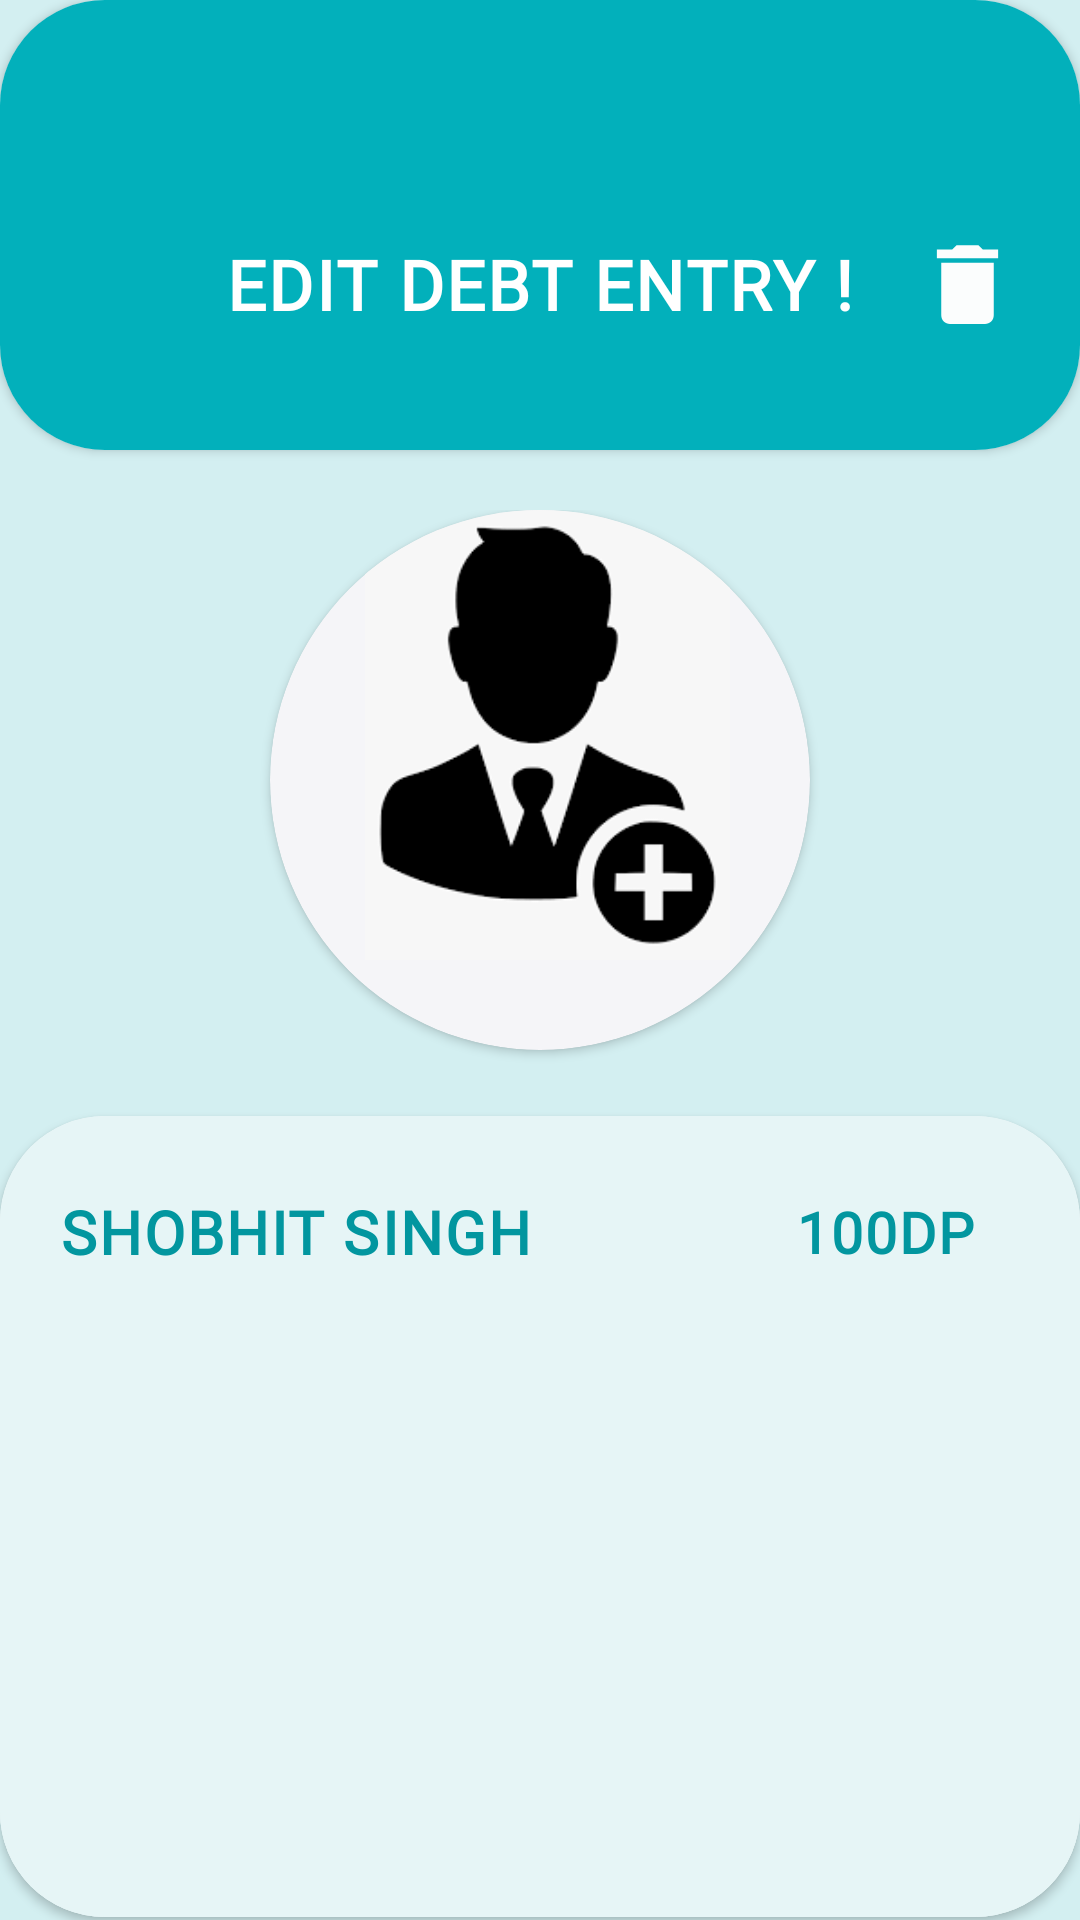

Here is an Android app screen rendered from its layout file. Give the layout XML and the strings, colors and styles it references.
<!-- AndroidManifest.xml: application theme Theme.Udhari_kotlin -->
<!-- res/layout/fragment_edit_fragment.xml -->
<?xml version="1.0" encoding="utf-8"?>
<androidx.constraintlayout.widget.ConstraintLayout xmlns:android="http://schemas.android.com/apk/res/android"
    xmlns:tools="http://schemas.android.com/tools"
    android:layout_width="match_parent"
    android:layout_height="match_parent"
    android:background="#80A8E0E4"
    android:layout_marginTop="-60dp"
    xmlns:app="http://schemas.android.com/apk/res-auto"
    tools:context=".edit_fragment">


    <androidx.cardview.widget.CardView
        android:id="@+id/cardView3"
        android:layout_width="match_parent"
        android:layout_height="150dp"
        app:cardCornerRadius="35dp"
        app:layout_constraintEnd_toEndOf="parent"
        app:layout_constraintStart_toStartOf="parent"
        app:layout_constraintTop_toTopOf="parent" >

        <androidx.constraintlayout.widget.ConstraintLayout

            android:layout_width="match_parent"
            android:background="#02B0BB"
            android:paddingBottom="20dp"

            android:layout_height="match_parent">

            <TextView
                android:id="@+id/textView"
                android:layout_width="wrap_content"
                android:layout_height="wrap_content"
                android:layout_marginBottom="20dp"
                android:fontFamily="@font/montserrat"
                android:letterSpacing="0.033"
                android:text="Edit Debt Entry !"
                android:textAllCaps="true"
                android:textColor="@color/white"
                android:textSize="23dp"
                android:textStyle="bold"
                app:layout_constraintBottom_toBottomOf="parent"
                app:layout_constraintEnd_toEndOf="parent"
                app:layout_constraintStart_toStartOf="parent" />

            <ImageView
                android:id="@+id/DataDelete"
                android:layout_width="35dp"
                android:layout_marginRight="20dp"
                android:layout_height="35dp"
                android:src="@drawable/ic_baseline_delete_24"
                app:layout_constraintBottom_toBottomOf="@+id/textView"
                app:layout_constraintEnd_toEndOf="parent"
                app:layout_constraintTop_toTopOf="@+id/textView"
                app:tint="#FBFDFD" />



        </androidx.constraintlayout.widget.ConstraintLayout>
    </androidx.cardview.widget.CardView>


    <androidx.constraintlayout.widget.ConstraintLayout
        android:layout_width="0dp"
        android:paddingTop="20dp"
        android:layout_height="624dp"
        app:layout_constraintEnd_toEndOf="parent"
        app:layout_constraintStart_toStartOf="parent"
        app:layout_constraintTop_toBottomOf="@+id/cardView3">

        <androidx.cardview.widget.CardView
            android:id="@+id/cardView4"
            android:backgroundTint="#F5F5F8"
            android:layout_width="180dp"
            android:layout_height="180dp"
            android:foregroundGravity="center"
            app:cardCornerRadius="500dp"
            app:layout_constraintEnd_toEndOf="parent"
            app:layout_constraintStart_toStartOf="parent"
            app:layout_constraintTop_toTopOf="parent">

            <ImageView
                android:layout_width="185dp"
                android:layout_height="150dp"
                android:src="@drawable/personimage"
                tools:layout_editor_absoluteY="20dp" />

        </androidx.cardview.widget.CardView>

        <androidx.cardview.widget.CardView
            android:id="@+id/cardView6"
            android:layout_width="match_parent"
            android:layout_height="wrap_content"
            android:layout_marginTop="22dp"
            android:background="#E6F5F6"
            app:cardCornerRadius="35dp"
            app:layout_constraintTop_toBottomOf="@+id/cardView4">

            <androidx.constraintlayout.widget.ConstraintLayout
                android:layout_width="match_parent"
                android:layout_height="match_parent"

                android:background="#E6F5F6">

                <EditText
                    android:id="@+id/EDITpersonName"
                    android:layout_width="wrap_content"
                    android:layout_height="wrap_content"
                    android:layout_marginLeft="20dp"
                    android:layout_marginTop="25dp"
                    android:background="#E6F5F6"

                    android:fontFamily="@font/montserrat"
                    android:letterSpacing="0.034"
                    android:text="Shobhit Singh"
                    android:textAllCaps="true"
                    android:textColor="#02969F"
                    android:textSize="20sp"
                    android:textStyle="bold"
                    app:layout_constraintStart_toStartOf="parent"
                    app:layout_constraintTop_toTopOf="parent" />

                <EditText
                    android:id="@+id/EDITpayAmount"
                    android:layout_width="wrap_content"
                    android:layout_height="wrap_content"
                    android:layout_marginRight="35dp"
                    android:background="#E6F5F6"
                    android:fontFamily="@font/montserrat"
                    android:letterSpacing="0.034"
                    android:text="100dp"
                    android:textAllCaps="true"
                    android:textColor="#02969F"
                    android:textSize="19sp"
                    android:textStyle="bold"
                    app:layout_constraintBottom_toBottomOf="@+id/EDITpersonName"
                    app:layout_constraintEnd_toEndOf="parent"
                    app:layout_constraintTop_toTopOf="@+id/EDITpersonName" />

                <EditText
                    android:id="@+id/EDITeditText"
                    android:layout_width="match_parent"
                    android:layout_height="200dp"
                    android:layout_marginTop="15dp"
                    android:background="#E6F5F6"
                    android:fontFamily="monospace"
                    android:gravity="start"
                    android:padding="20dp"
                    android:textAllCaps="false"
                    android:textColor="#848B8C"
                    app:layout_constraintEnd_toEndOf="parent"
                    app:layout_constraintStart_toStartOf="parent"
                    app:layout_constraintTop_toBottomOf="@+id/EDITpersonName" />


            </androidx.constraintlayout.widget.ConstraintLayout>
        </androidx.cardview.widget.CardView>

        <androidx.cardview.widget.CardView
            android:id="@+id/cardView5"
            android:layout_width="match_parent"
            android:layout_height="55dp"
            app:cardCornerRadius="50dp"
            app:layout_constraintBottom_toBottomOf="parent"
            app:layout_constraintEnd_toEndOf="parent"
            app:layout_constraintStart_toStartOf="parent"
            app:layout_constraintTop_toBottomOf="@+id/cardView6">

            <Button
                android:id="@+id/EDITsave_data"
                android:layout_width="match_parent"
                android:layout_height="match_parent"
                android:background="#02B0BB"
                android:backgroundTint="#02ABB6"
                android:text="Save Entry !" />


        </androidx.cardview.widget.CardView>


    </androidx.constraintlayout.widget.ConstraintLayout>


</androidx.constraintlayout.widget.ConstraintLayout>
<!-- resources referenced by this layout -->
<resources>
  <color name="white">#FFFFFFFF</color>
  <!-- drawable ic_baseline_delete_24 (drawable) -->
  <vector android:height="24dp" android:tint="#F5F3F3"
      android:viewportHeight="24" android:viewportWidth="24"
      android:width="24dp" xmlns:android="http://schemas.android.com/apk/res/android">
      <path android:fillColor="#03C4D1" android:pathData="M6,19c0,1.1 0.9,2 2,2h8c1.1,0 2,-0.9 2,-2V7H6v12zM19,4h-3.5l-1,-1h-5l-1,1H5v2h14V4z"/>
  </vector>
  <!-- drawable personimage: png bitmap (drawable, 3139 bytes) -->
  <style name="Theme.Udhari_kotlin" parent="Theme.MaterialComponents.Light.NoActionBar">
          
          <item name="colorPrimary">@color/purple_500</item>
          <item name="colorPrimaryVariant">@color/purple_700</item>
          <item name="colorOnPrimary">@color/white</item>
          
          <item name="colorSecondary">@color/teal_200</item>
          <item name="colorSecondaryVariant">@color/teal_700</item>
          <item name="colorOnSecondary">@color/black</item>
          
          <item name="android:statusBarColor" tools:targetApi="l">?attr/colorPrimaryVariant</item>
          
      </style>
  <color name="purple_500">#01B4BF</color>
  <color name="purple_700">#02ABB6</color>
  <color name="teal_200">#02B0BB</color>
  <color name="teal_700">#FF018786</color>
  <color name="black">#FFFFFFFF</color>
</resources>
